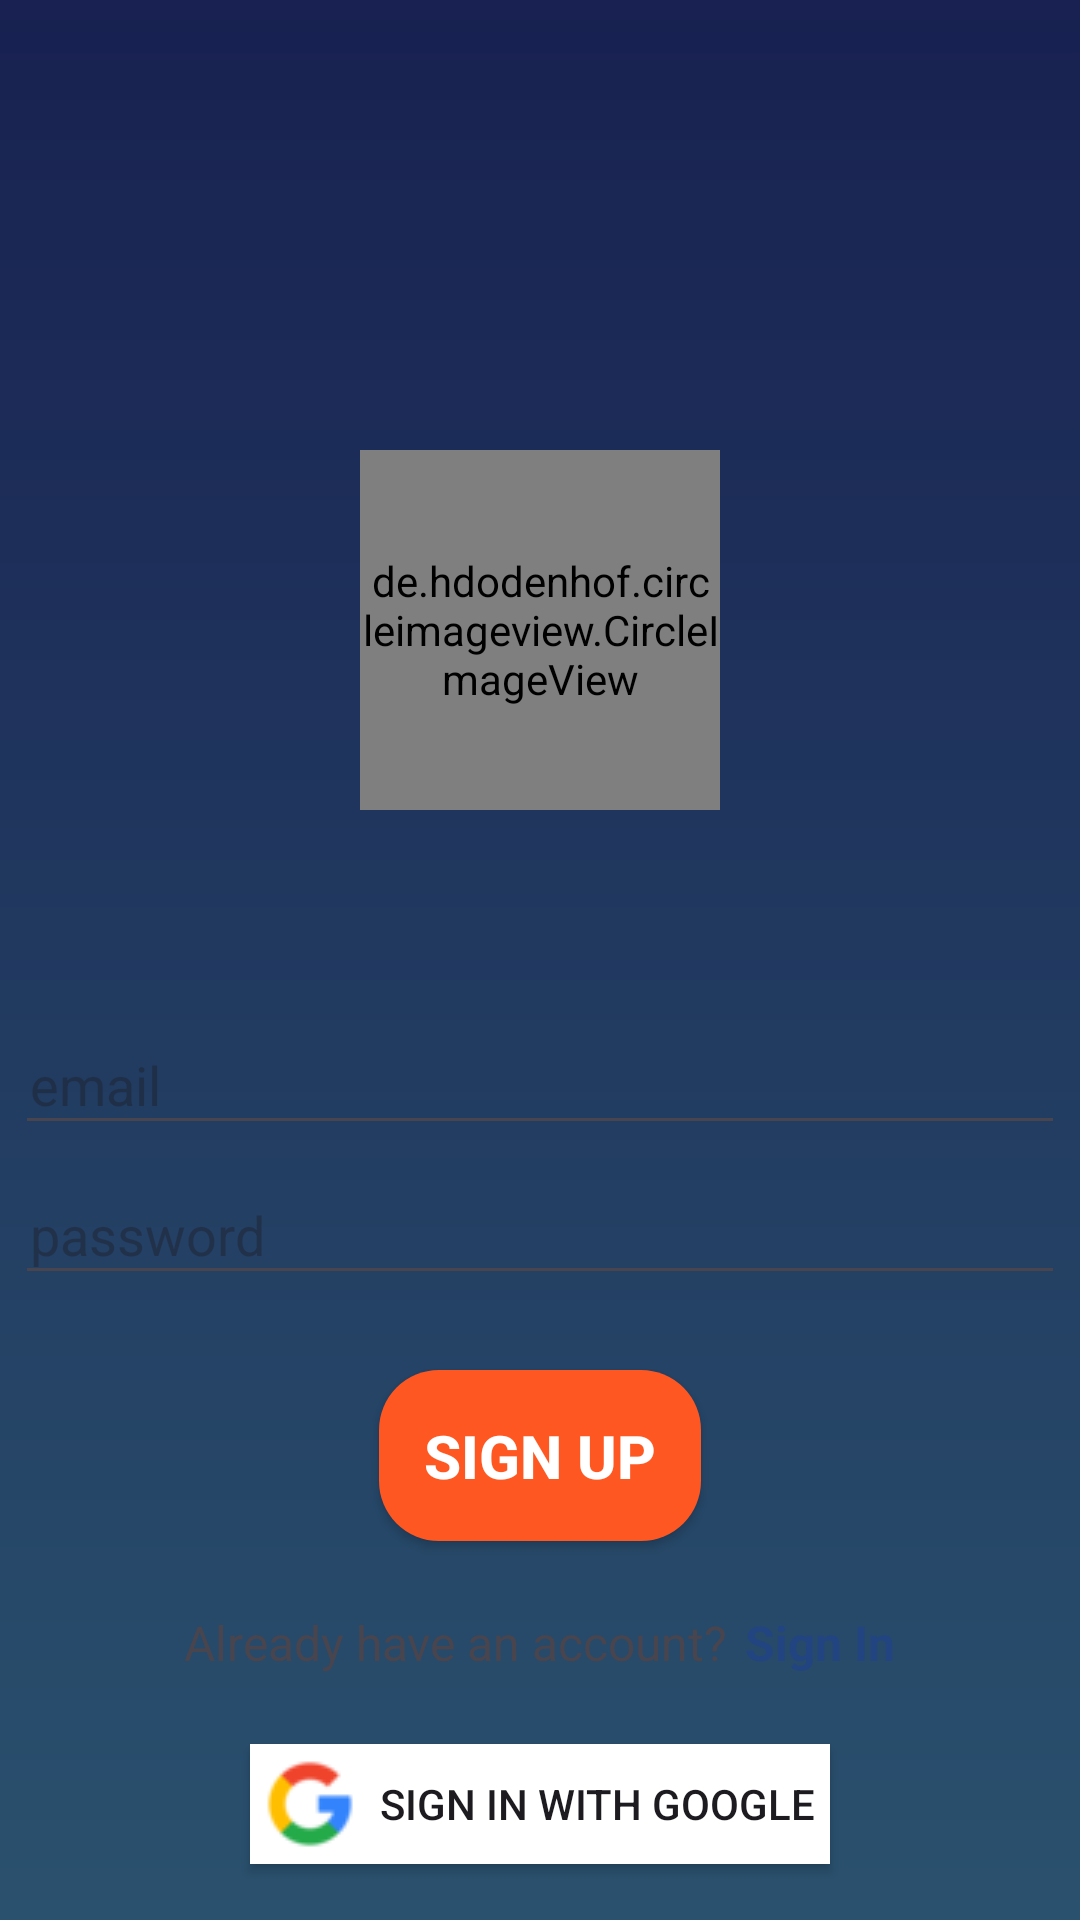

Write the Android layout XML for this screen, with the resource values it uses.
<!-- AndroidManifest.xml: application theme Theme.TheThirdEye -->
<!-- res/layout/activity_sign_up.xml -->
<?xml version="1.0" encoding="utf-8"?>
<LinearLayout xmlns:android="http://schemas.android.com/apk/res/android"
    android:layout_width="match_parent"
    android:layout_height="match_parent"
    xmlns:app="http://schemas.android.com/apk/res-auto"
    xmlns:tools="http://schemas.android.com/tools"
    android:orientation="vertical"
    android:background="@drawable/sign_in_bg"
    tools:context="com.example.mythirdeye.Activities.SignUpActivity">
    <de.hdodenhof.circleimageview.CircleImageView
        xmlns:app="http://schemas.android.com/apk/res-auto"
        android:id="@+id/profile_image"
        android:layout_width="120dp"
        android:layout_height="120dp"
        android:src="@drawable/user"
        app:civ_border_width="2dp"
        app:civ_border_color="#FFFFFF"
        android:layout_gravity="center_horizontal"
        android:layout_marginTop="150dp"/>

    <LinearLayout
        android:layout_width="match_parent"
        android:layout_height="match_parent"
        android:gravity="center"
        android:orientation="vertical"
        android:background="@drawable/card_background">

        <ProgressBar
            android:layout_width="wrap_content"
            android:layout_height="wrap_content"
            android:visibility="invisible"
            android:id="@+id/progress_circular"/>
        <EditText
            android:id="@+id/emailETSignUp"
            android:layout_width="match_parent"
            android:layout_height="40dp"
            android:layout_margin="5dp"
            android:hint="email"
            android:padding="5dp" />

        <EditText
            android:id="@+id/passwordETSignUp"
            android:layout_width="match_parent"
            android:layout_height="40dp"
            android:layout_margin="5dp"
            android:hint="password"
            android:padding="5dp" />

        <androidx.appcompat.widget.AppCompatButton
            android:id="@+id/signUpBtn"
            android:layout_marginTop="20dp"
            android:layout_width="wrap_content"
            android:layout_height="wrap_content"
            android:text="Sign Up"
            android:textSize="20sp"
            android:textStyle="bold"
            android:background="@drawable/button_bg"
            android:textColor="@color/white"
            android:padding="15dp"/>

        <LinearLayout
            android:layout_marginTop="20dp"
            android:layout_width="match_parent"
            android:layout_height="wrap_content"
            android:gravity="center"
            android:orientation="horizontal">

            <TextView
                android:id="@+id/textView"
                android:layout_width="wrap_content"
                android:layout_height="wrap_content"
                android:padding="3dp"
                android:text="Already have an account?"
                android:textSize="16sp" />

            <TextView
                android:id="@+id/signInTV"
                android:layout_width="wrap_content"
                android:layout_height="wrap_content"
                android:padding="3dp"
                android:text="Sign In"
                android:textColor="#224581"
                android:textSize="16sp"
                android:textStyle="bold" />

        </LinearLayout>

        <androidx.appcompat.widget.AppCompatButton
            android:id="@+id/googleBtnSignUp"
            android:layout_marginTop="20dp"
            android:layout_width="wrap_content"
            android:layout_height="40dp"
            android:text="Sign in with Google"
            android:drawableStart="@drawable/google"
            android:drawablePadding="8dp"
            android:background="#FFFFFF"
            android:elevation="50dp"
            android:shadowColor="#2196F3"
            android:padding="5dp"
            />


    </LinearLayout>



</LinearLayout>
<!-- resources referenced by this layout -->
<resources>
  <!-- drawable button_bg (drawable) -->
  <?xml version="1.0" encoding="utf-8"?>
  <shape xmlns:android="http://schemas.android.com/apk/res/android">
      <corners
          android:radius="20dp"
          />
      <solid
          android:color="#FF5722"/>
  </shape>
  <!-- drawable google: webp bitmap (drawable, 770 bytes) -->
  <!-- drawable sign_in_bg (drawable) -->
  <?xml version="1.0" encoding="utf-8"?>
  <shape xmlns:android="http://schemas.android.com/apk/res/android">
      <gradient
          android:startColor="#182151"
          android:endColor="#2A516E"
          android:angle="270"
          />
  </shape>
  <style name="Theme.TheThirdEye" parent="Base.Theme.TheThirdEye" />
  <style name="Base.Theme.TheThirdEye" parent="Theme.Material3.DayNight.NoActionBar">
          
          
      </style>
  <!-- not gathered from this repository: default colours our renderer supplied (Android Studio template values) -->
  <color name="white">#FFFFFFFF</color>
</resources>
